Run: headless pygame with SDL's dummy video driver; simulated clock (each Clock.tick advances the game by its frame time, no real sleeping); random seed 0; keys injected as events and as key.get_pressed() state; no mouse input.
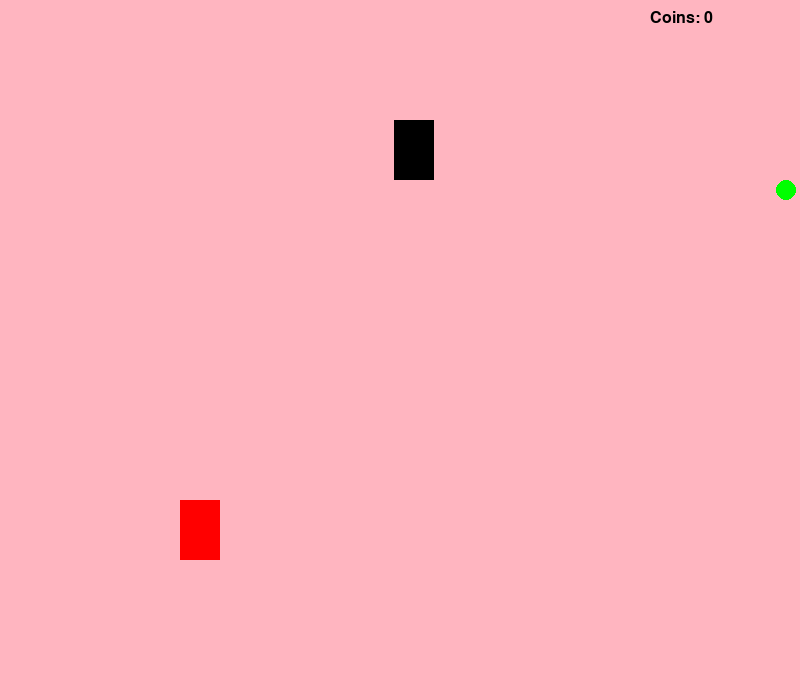
Frame 1 of 4 · flips 1–60 · no input
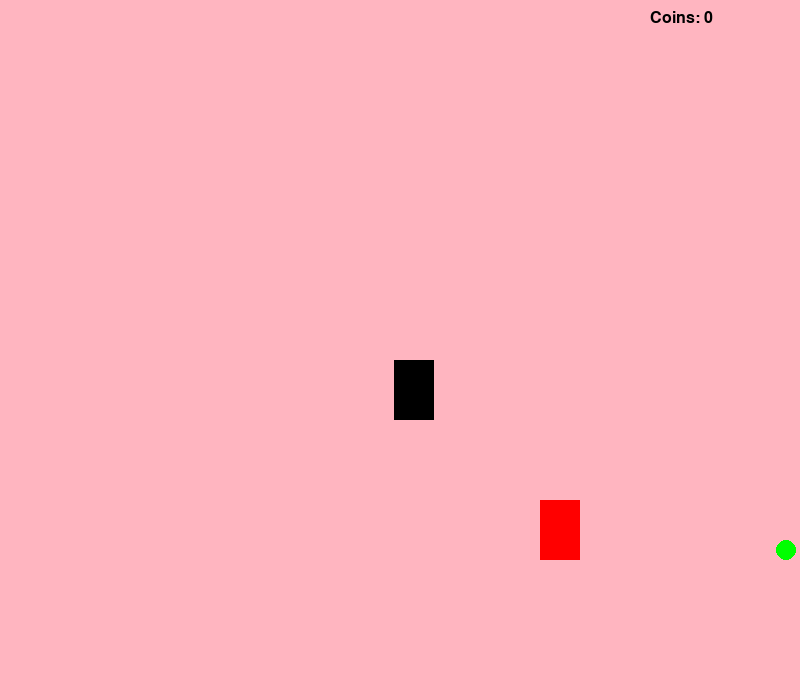
Frame 2 of 4 · flips 61–180 · tapped SPACE, RETURN · held RIGHT (→), D
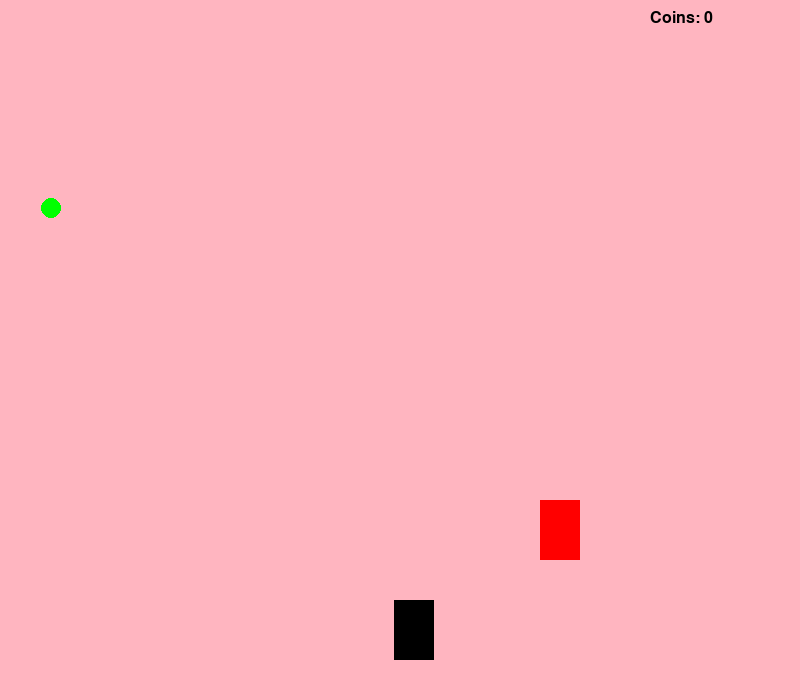
Frame 3 of 4 · flips 181–300 · held DOWN (↓), S
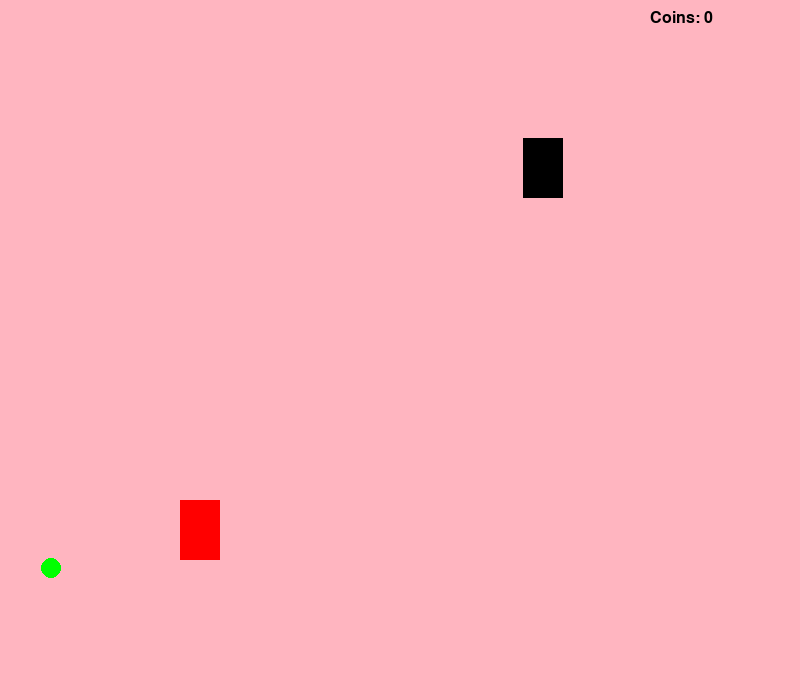
Frame 4 of 4 · flips 301–420 · held LEFT (←), A, UP (↑), W

The pygame program that drew these frames:

import pygame
import random

pygame.init()

clock = pygame.time.Clock()

# set a window for a game

screen = pygame.display.set_mode((800, 700))
pygame.display.set_caption("Racer Game")

# adding our object
object1 = pygame.Rect(180, 500, 40, 60)
speed = 3

# adding the enemy 
enemy = pygame.Rect(random.randint(0, 760), 0, 40, 60)
enemy_speed = 2

# adding coins that need to be collected
coin = pygame.Rect(random.randint(0, 780), 0, 20, 20)
coin_speed = 3
score = 0

# adding coins of different weigh
coin_val = random.choice([1, 4, 5])

# adding levels
level = 1

font = pygame.font.SysFont("Arial", 24)

# set the loop that runs the game
running = True
while running:
    for event in pygame.event.get():
        if event.type == pygame.QUIT:
            running = False
    
    keys = pygame.key.get_pressed()

    if keys[pygame.K_LEFT]:
        object1.move_ip(-speed, 0)
    if keys[pygame.K_RIGHT]:
        object1.move_ip(speed, 0)
    
     # move enemy
    enemy.move_ip(0, enemy_speed)

    # reset enemy
    if enemy.top > 700:
        enemy.top = 0
        enemy.left = random.randint(0, 760)

    # collision
    if object1.colliderect(enemy):
        print("Game Over")
        running = False

    # make coin fall
    coin.move_ip(0, coin_speed)

    # reset the coin
    if coin.top > 700:
        coin.top = 0
        coin.left = random.randint(0, 780)
        coin_val = random.choice([1, 4, 5])

    # update the level
    if score >= level * 10:
        enemy_speed += 1
        level += 1

    # collision wirh coins
    if object1.colliderect(coin):
        score += coin_val
        coin.top = 0
        coin.left = random.randint(0, 780)

    # background color
    screen.fill((255, 181, 192))
    # our object in the screen
    pygame.draw.rect(screen, (255, 0, 0), object1)
    pygame.draw.rect(screen, (0, 0, 0), enemy)

    if coin_val == 1:
        color = (255, 255, 0)
    elif coin_val == 4:
        color = (0, 255, 0)
    else:
        color = (255, 0, 255)
    pygame.draw.circle(screen, color, coin.center, 10)

    text = font.render(f"Coins: {score}", True, (0, 0, 0))
    screen.blit(text, (650, 10))
    # update the screen
    pygame.display.update()
    clock.tick(60)

pygame.quit()
